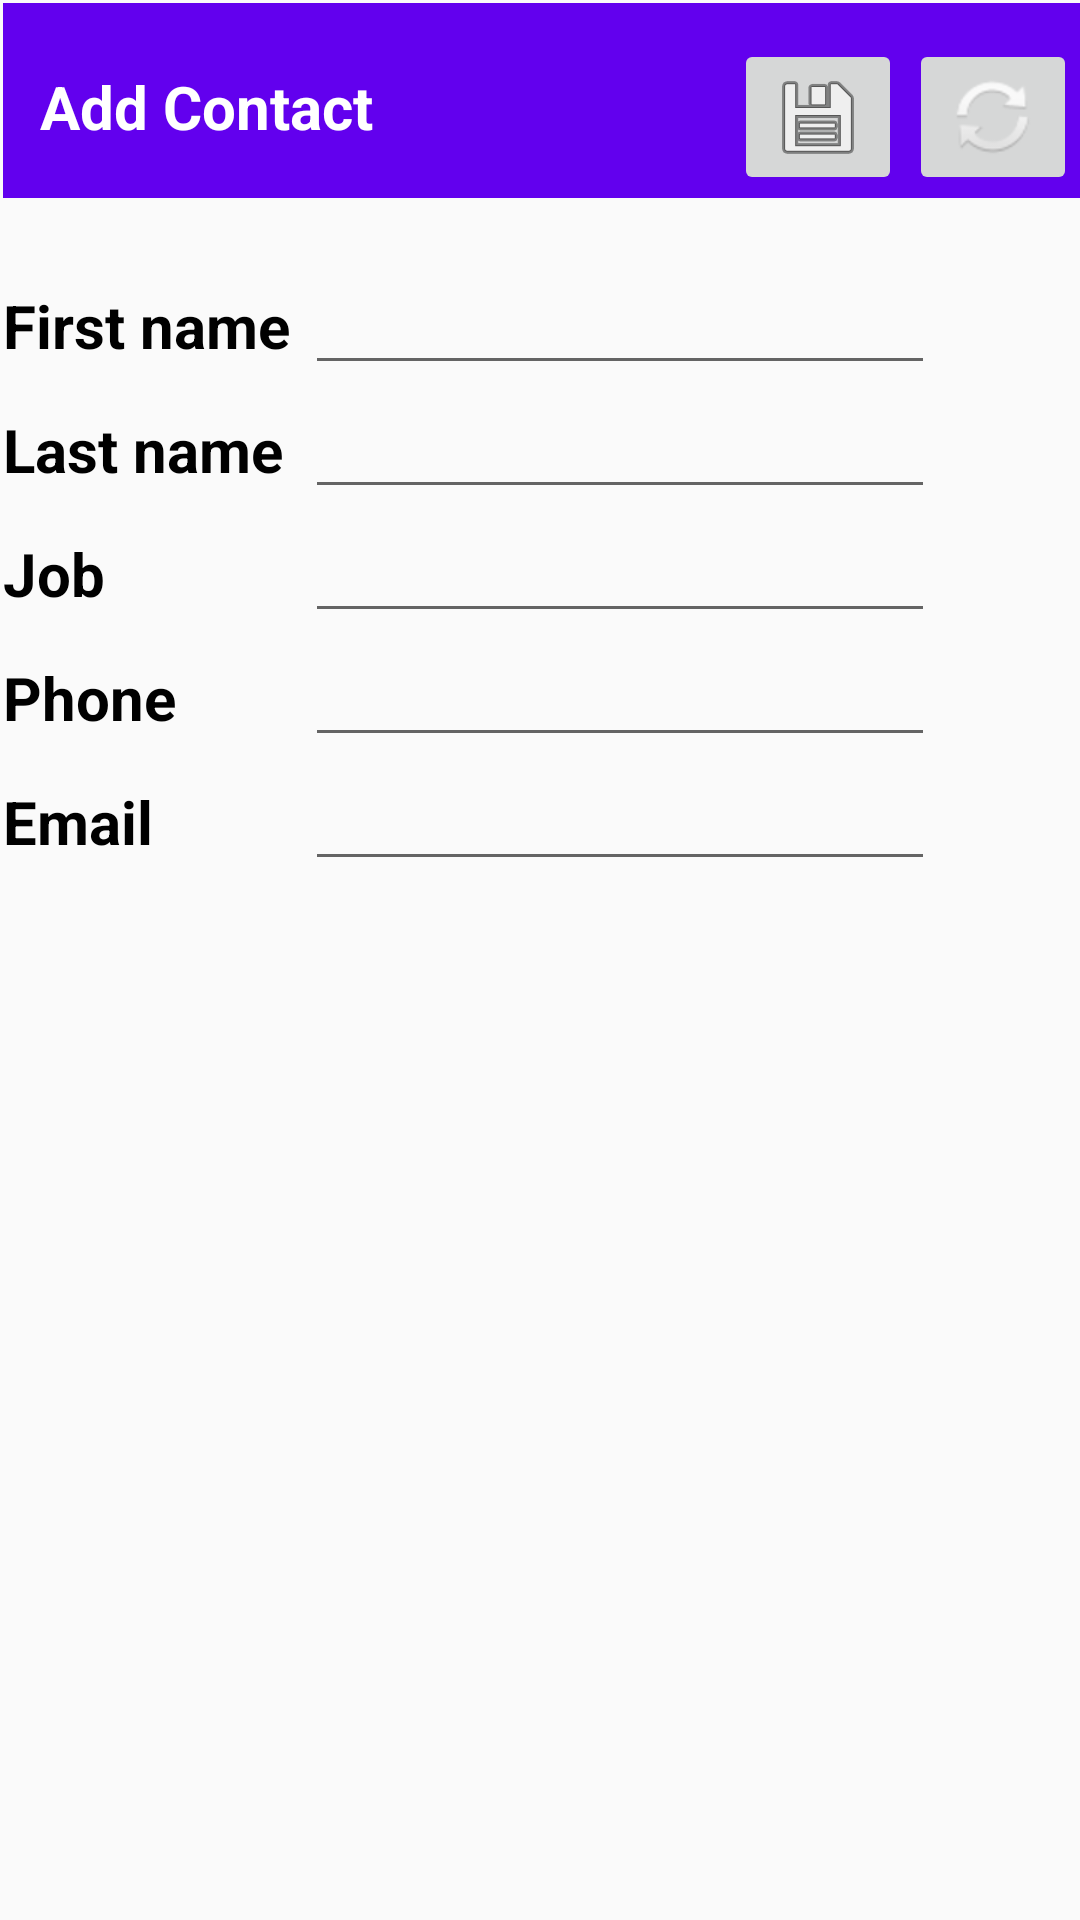

Here is an Android app screen rendered from its layout file. Give the layout XML and the strings, colors and styles it references.
<!-- AndroidManifest.xml: application theme Theme.Annuaire2 -->
<!-- res/layout/activity_add_new_contact.xml -->
<?xml version="1.0" encoding="utf-8"?>
<androidx.constraintlayout.widget.ConstraintLayout xmlns:android="http://schemas.android.com/apk/res/android"
    xmlns:app="http://schemas.android.com/apk/res-auto"
    xmlns:tools="http://schemas.android.com/tools"
    android:layout_width="match_parent"
    android:layout_height="match_parent"
    tools:context=".AddNewContact">

    <TableLayout
        android:layout_width="403dp"
        android:layout_height="553dp"
        android:layout_marginStart="1dp"
        android:layout_marginEnd="1dp"
        app:layout_constraintBottom_toBottomOf="parent"
        app:layout_constraintEnd_toEndOf="parent"
        app:layout_constraintHorizontal_bias="0.0"
        app:layout_constraintStart_toStartOf="parent">

        <TableRow
            android:layout_width="match_parent"
            android:layout_height="match_parent">

            <TextView
                android:id="@+id/textView"
                android:layout_width="wrap_content"
                android:layout_height="wrap_content"
                android:text="First name "
                android:textColor="@color/black"
                android:textSize="20dp"
                android:textStyle="bold" />

            <EditText
                android:id="@+id/firstName"
                android:layout_width="wrap_content"
                android:layout_height="wrap_content"
                android:ems="10"
                android:inputType="textPersonName" />
        </TableRow>

        <TableRow
            android:layout_width="match_parent"
            android:layout_height="match_parent">

            <TextView
                android:id="@+id/textView2"
                android:layout_width="wrap_content"
                android:layout_height="wrap_content"
                android:text="Last name "
                android:textColor="@color/black"
                android:textSize="20dp"
                android:textStyle="bold" />

            <EditText
                android:id="@+id/lastName"
                android:layout_width="wrap_content"
                android:layout_height="wrap_content"
                android:ems="10"
                android:inputType="textPersonName" />
        </TableRow>

        <TableRow
            android:layout_width="match_parent"
            android:layout_height="match_parent">

            <TextView
                android:id="@+id/textView3"
                android:layout_width="wrap_content"
                android:layout_height="wrap_content"
                android:text="Job "
                android:textColor="@color/black"
                android:textSize="20dp"
                android:textStyle="bold" />

            <EditText
                android:id="@+id/job"
                android:layout_width="wrap_content"
                android:layout_height="wrap_content"
                android:ems="10"
                android:inputType="textPersonName" />
        </TableRow>

        <TableRow
            android:layout_width="match_parent"
            android:layout_height="match_parent">

            <TextView
                android:id="@+id/textView4"
                android:layout_width="wrap_content"
                android:layout_height="wrap_content"
                android:text="Phone "
                android:textColor="@color/black"
                android:textSize="20dp"
                android:textStyle="bold" />

            <EditText
                android:id="@+id/phone"
                android:layout_width="wrap_content"
                android:layout_height="wrap_content"
                android:ems="10"
                android:inputType="textPersonName" />
        </TableRow>

        <TableRow
            android:layout_width="match_parent"
            android:layout_height="match_parent">

            <TextView
                android:id="@+id/textView5"
                android:layout_width="65dp"
                android:layout_height="27dp"
                android:text="Email "
                android:textColor="@color/black"
                android:textSize="20dp"
                android:textStyle="bold" />

            <EditText
                android:id="@+id/email"
                android:layout_width="wrap_content"
                android:layout_height="wrap_content"
                android:ems="10"
                android:inputType="textPersonName" />
        </TableRow>
    </TableLayout>

    <androidx.appcompat.widget.Toolbar
        android:id="@+id/toolbar2"
        android:layout_width="419dp"
        android:layout_height="65dp"
        android:layout_marginStart="1dp"
        android:layout_marginTop="1dp"
        android:layout_marginEnd="1dp"
        android:background="?attr/colorPrimary"
        android:minHeight="?attr/actionBarSize"
        android:theme="?attr/actionBarTheme"
        app:layout_constraintEnd_toEndOf="parent"
        app:layout_constraintHorizontal_bias="0.0"
        app:layout_constraintStart_toStartOf="parent"
        app:layout_constraintTop_toTopOf="parent" />

    <TextView
        android:id="@+id/textView8"
        android:layout_width="wrap_content"
        android:layout_height="wrap_content"
        android:text="Add Contact"
        android:textColor="@color/white"
        android:textSize="20dp"
        android:textStyle="bold"
        app:layout_constraintBottom_toBottomOf="parent"
        app:layout_constraintEnd_toEndOf="parent"
        app:layout_constraintHorizontal_bias="0.053"
        app:layout_constraintStart_toStartOf="parent"
        app:layout_constraintTop_toTopOf="parent"
        app:layout_constraintVertical_bias="0.036" />

    <ImageButton
        android:id="@+id/saveButton"
        android:layout_width="wrap_content"
        android:layout_height="wrap_content"
        android:onClick="saveContact"
        app:layout_constraintBottom_toBottomOf="parent"
        app:layout_constraintEnd_toEndOf="parent"
        app:layout_constraintHorizontal_bias="0.805"
        app:layout_constraintStart_toStartOf="parent"
        app:layout_constraintTop_toTopOf="parent"
        app:layout_constraintVertical_bias="0.022"
        app:srcCompat="@android:drawable/ic_menu_save" />

    <ImageButton
        android:id="@+id/syncButton"
        android:layout_width="wrap_content"
        android:layout_height="wrap_content"
        android:onClick="vider"
        app:layout_constraintBottom_toBottomOf="parent"
        app:layout_constraintEnd_toEndOf="parent"
        app:layout_constraintHorizontal_bias="0.997"
        app:layout_constraintStart_toStartOf="parent"
        app:layout_constraintTop_toTopOf="parent"
        app:layout_constraintVertical_bias="0.022"
        app:srcCompat="@android:drawable/ic_popup_sync" />

</androidx.constraintlayout.widget.ConstraintLayout>
<!-- resources referenced by this layout -->
<resources>
  <color name="black">#FF000000</color>
  <color name="white">#FFFFFFFF</color>
  <style name="Theme.Annuaire2" parent="Theme.AppCompat.Light.NoActionBar">
          
          <item name="colorPrimary">@color/purple_500</item>
          <item name="colorPrimaryVariant">@color/purple_700</item>
          <item name="colorOnPrimary">@color/white</item>
          
          <item name="colorSecondary">@color/teal_200</item>
          <item name="colorSecondaryVariant">@color/teal_700</item>
          <item name="colorOnSecondary">@color/black</item>
          
          <item name="android:statusBarColor" tools:targetApi="l">?attr/colorPrimaryVariant</item>
          
      </style>
  <color name="purple_500">#FF6200EE</color>
  <color name="purple_700">#FF3700B3</color>
  <color name="teal_200">#FF03DAC5</color>
  <color name="teal_700">#FF018786</color>
</resources>
